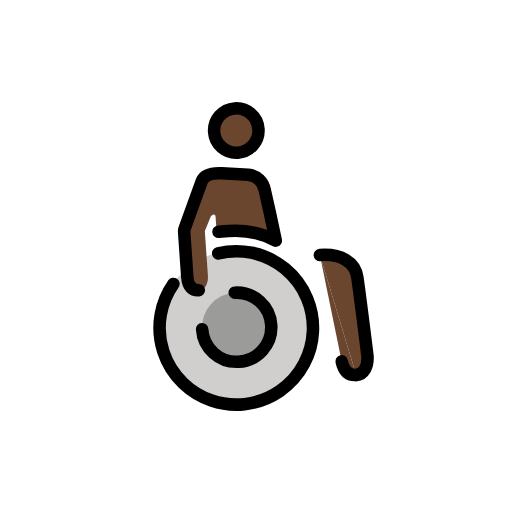
t = 0.00 s
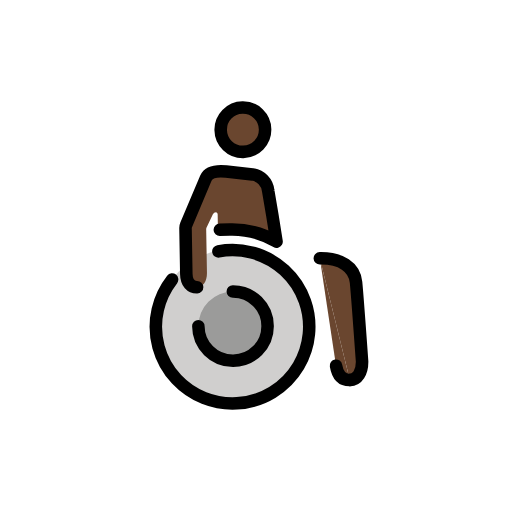
t = 0.43 s
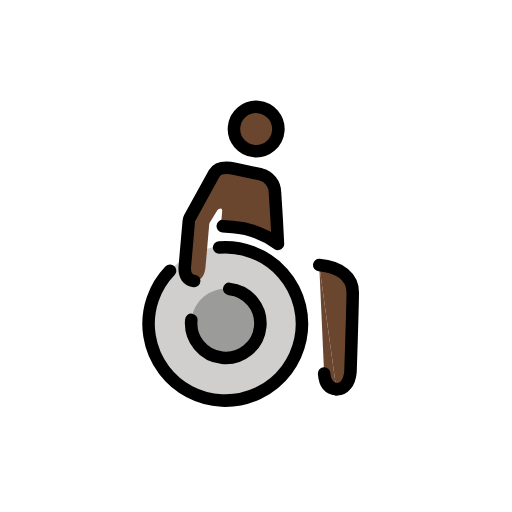
t = 1.28 s
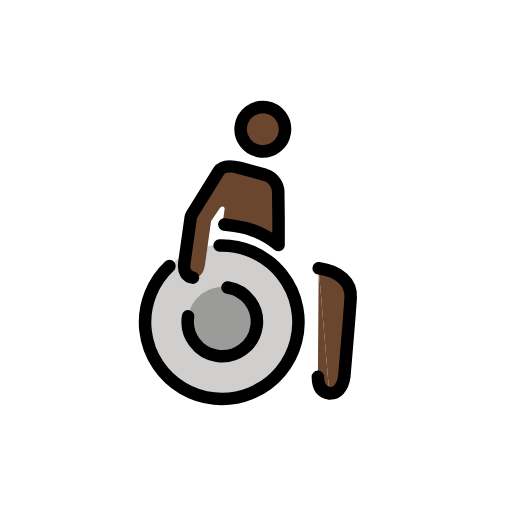
t = 1.70 s
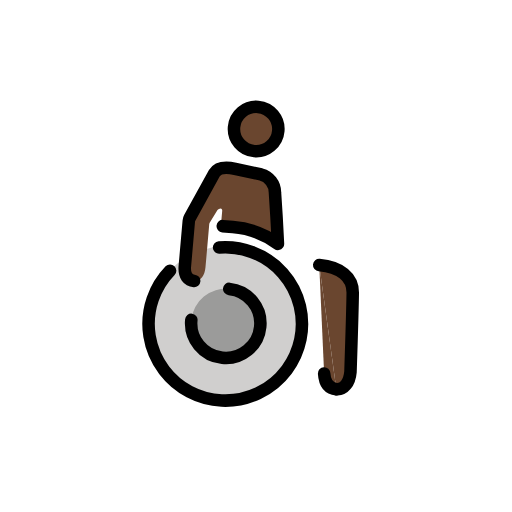
t = 2.13 s
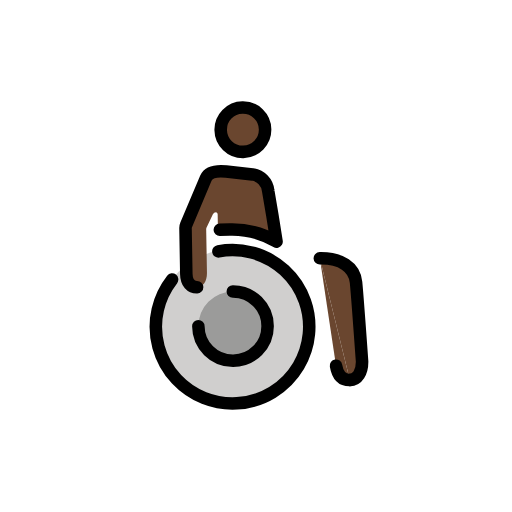
t = 2.98 s

The animated SVG that drew these frames (rendered in a browser with its animation timeline set to each time). Animation: 1 SMIL element (animateTransform=1); one cycle of 3.40 s, repeats indefinitely.

<?xml version='1.0' encoding='utf-8'?>
<svg xmlns="http://www.w3.org/2000/svg" id="emoji" viewBox="-5 -5 82 82" width="200" height="200" role="img">
  <title>OpenMoji: person in manual wheelchair: dark skin tone, facing right</title><g><g id="color" transform="scale(-1, 1) translate(-72, 0)">
    <path fill="#d0cfce" d="M40.0416,59.4823A12.319,12.319,0,0,1,27.5644,47.3234h0a12.3191,12.3191,0,1,1,12.4772,12.159" />
    <path fill="#9b9b9a" d="M39.8108,41.6212a5.5435,5.5435,0,1,1-5.4715,5.6147A5.5435,5.5435,0,0,1,39.8108,41.6212z" />
  </g>
  <g id="skin" transform="scale(-1, 1) translate(-72, 0)">
    <path fill="#6a462f" d="M43.9019,31.5638a.4877,.4877,0,0,0-.05,-.216l-1.0645,-2.1529a.6442,.6442,0,0,0-.4884,-.295c-.1669,0-.2768,.1566-.2768,.3513v1.9613a.4873,.4873,0,0,1-.4873,.4873h-1.4215a14.0763,14.0763,0,0,0-6.5905,1.5785a.4873,.4873,0,0,1-.7189,-.4905l.4619,-3.2823l.5986,-3.922a2.965,2.965,0,0,1,2.46,-2.6594L40.55,22.3922c1.6617,-.1993,2.758,.05,3.2576,.9971l2.3771,4.41A6.7577,6.7577,0,0,1,47.21,31.9772v6.6783c0,1.5228-.7282,2.1783-1.69,2.1783c-.9983,0-1.6183,-.9379-1.6183,-2.276z" />
    <circle cx="37.7459" cy="15.736" r="3.5559" fill="#6a462f" />
    <path fill="#6a462f" d="M21.3178,56.1237c-1.2071,0-2.01,-1.1816-2.01,-2.957c0,0,.5541,-10.2185,.744,-12.6678s2.3424,-3.947,5.7334,-3.947" />
    <path fill="#6a462f" d="M25.7856,36.5519l-2.2944,17.2346c-.244,1.6308-1.0284,2.3372-2.1734,2.3372" />
  </g>
  <g id="line" transform="scale(-1, 1) translate(-72, 0)">
    <path fill="none" stroke="#000" stroke-linecap="round" stroke-linejoin="round" stroke-width="2.0071" d="M23.4912,53.7865c-.244,1.6308-1.0284,2.3372-2.1734,2.3372" />
    <g>
      <path fill="none" stroke="#000" stroke-linecap="round" stroke-linejoin="round" stroke-width="2.0071" d="M21.3178,56.1237c-1.2071,0-2.01,-1.1816-2.01,-2.957c0,0,.5541,-10.2185,.744,-12.6678s2.3424,-3.947,5.7334,-3.947" />
      <path fill="none" stroke="#000" stroke-linecap="round" stroke-linejoin="round" stroke-width="2.0071" d="M45.4255,47.0927a5.5436,5.5436,0,1,1-5.6149,-5.4715h0" />
      <path fill="none" stroke="#000" stroke-linecap="round" stroke-linejoin="round" stroke-width="2.0071" d="M41.717,31.7h-1.6041a14.0754,14.0754,0,0,0-7.4462,2.0607l.5987,-4.255l.5986,-3.922a2.965,2.965,0,0,1,2.46,-2.6594L40.55,22.3922c1.6617,-.1993,2.7878,.05,3.2576,.9971l3.2958,7.4548a1.2455,1.2455,0,0,1,.1064,.5034v7.3081c0,1.5228-.7282,2.1783-1.69,2.1783" />
      <circle cx="37.7459" cy="15.736" r="3.5559" fill="none" stroke="#000" stroke-linecap="round" stroke-linejoin="round" stroke-width="2.0071" />
      <path fill="none" stroke="#000" stroke-linecap="round" stroke-linejoin="round" stroke-width="2.0071" d="M49.5027,39.5367a12.2851,12.2851,0,1,1-7.4935,-4.382" />
    </g>
  </g>
<animateTransform attributeName="transform" type="rotate" values="-4 36 36;8 36 36;-4 36 36" dur="3.4s" repeatCount="indefinite" /></g></svg>
